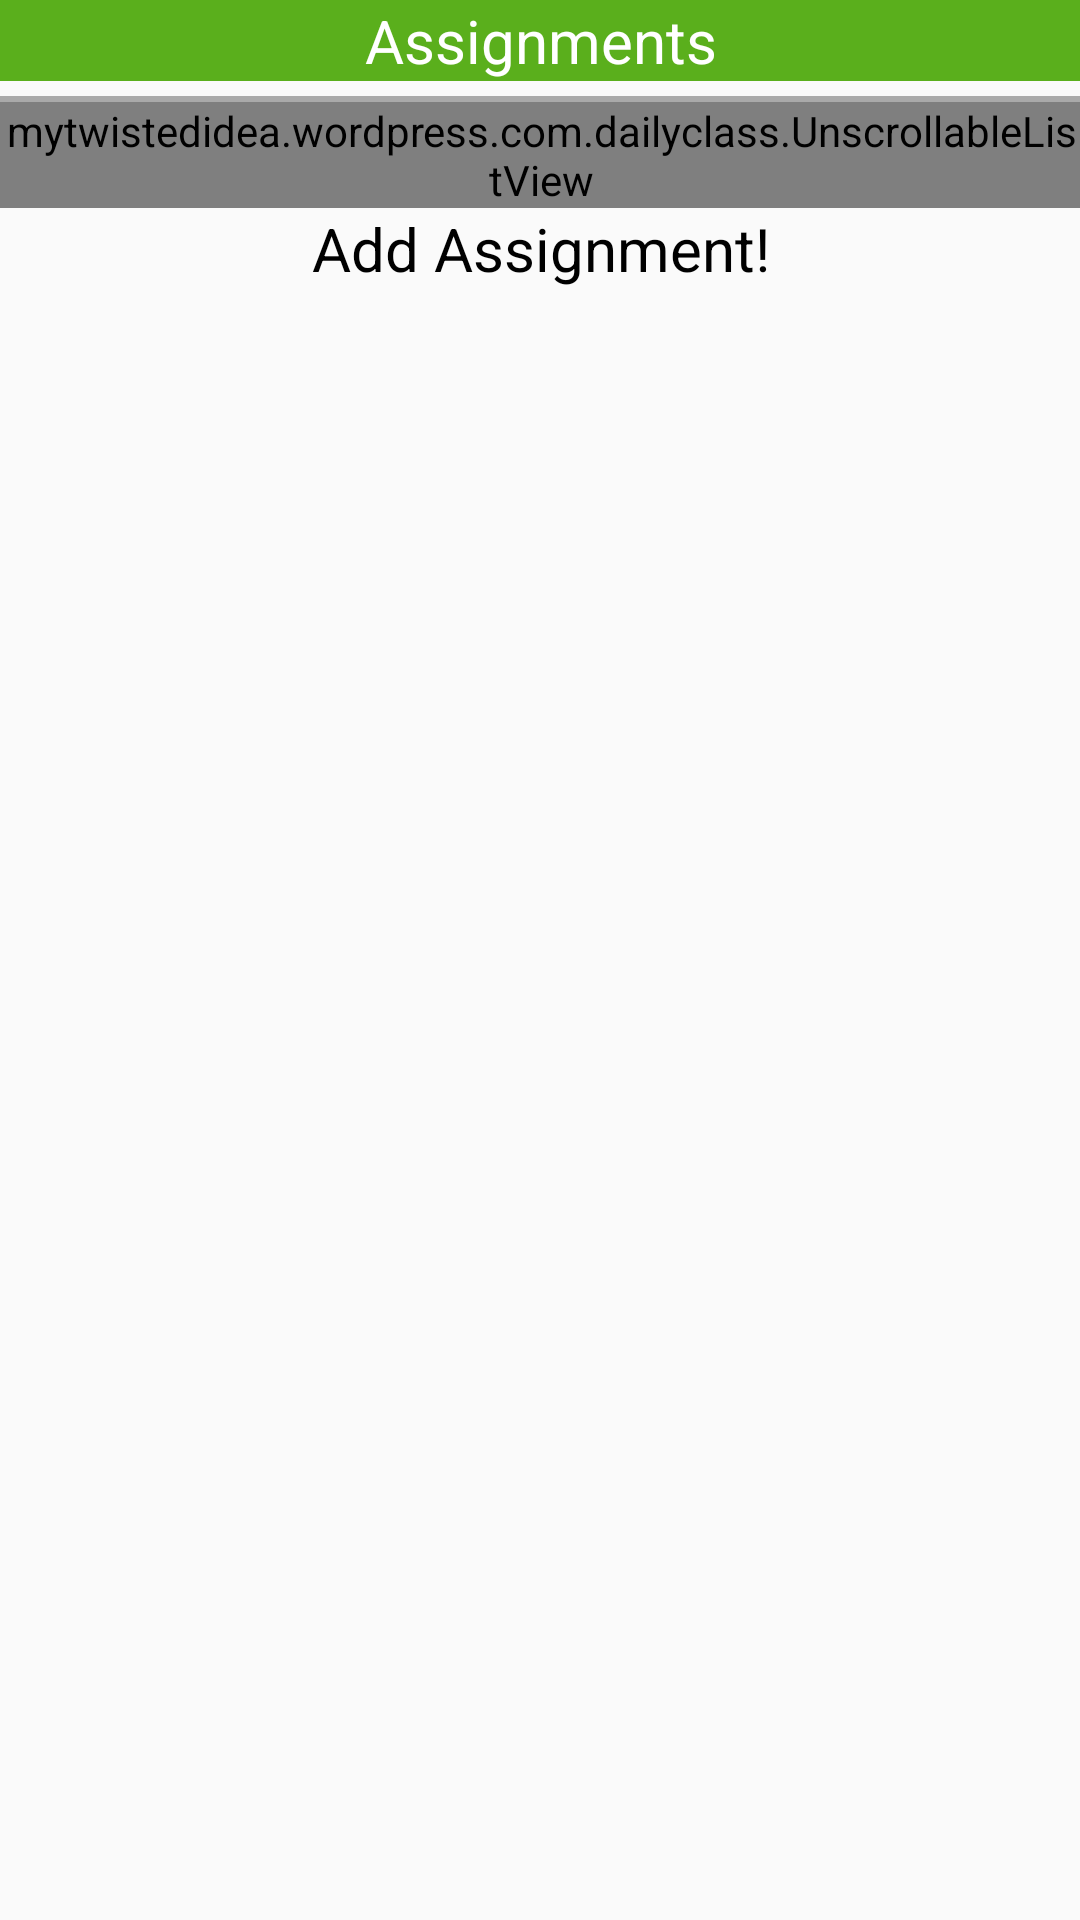

Produce the Android XML layout that renders to this screen, including the resource entries it uses.
<!-- AndroidManifest.xml: application theme AppTheme -->
<!-- res/layout/content_assignment_viewing.xml -->
<?xml version="1.0" encoding="utf-8"?>
<ScrollView xmlns:android="http://schemas.android.com/apk/res/android"
    xmlns:app="http://schemas.android.com/apk/res-auto"
    xmlns:tools="http://schemas.android.com/tools"
    android:id="@+id/content_assignment_viewing"
    android:layout_width="match_parent"
    android:layout_height="match_parent"
    android:paddingBottom="@dimen/activity_vertical_margin"
    android:paddingLeft="@dimen/activity_horizontal_margin"
    android:paddingRight="@dimen/activity_horizontal_margin"
    android:paddingTop="@dimen/activity_vertical_margin"
    app:layout_behavior="@string/appbar_scrolling_view_behavior"
    tools:context="mytwistedidea.wordpress.com.dailyclass.AssignmentViewing"
    tools:showIn="@layout/activity_assignment_viewing">

    <LinearLayout
        android:layout_width="match_parent"
        android:layout_height="match_parent"
        android:orientation="vertical">

        <TextView
            android:id="@+id/tvonly"
            android:layout_width="match_parent"
            android:layout_height="wrap_content"
            android:background="@color/colorThree"
            android:gravity="center_horizontal"
            android:text="Assignments"
            android:textColor="#fff"
            android:textSize="20sp" />

        <View
            android:layout_width="match_parent"
            android:layout_height="2dp"
            android:background="@android:color/darker_gray"
            android:layout_marginTop="5dp"/>

        <mytwistedidea.wordpress.com.dailyclass.UnscrollableListView
            android:layout_width="match_parent"
            android:layout_height="wrap_content"
            android:id="@+id/lv_assignments"
            android:layout_below="@+id/textView2"
            android:layout_alignParentStart="true" />
        <TextView
            android:id="@+id/tv_noassignmentAsV"
            android:layout_width="match_parent"
            android:layout_height="wrap_content"
            android:gravity="center_horizontal"
            android:text="Add Assignment!"
            android:textColor="#000"
            android:textSize="20sp" />


    </LinearLayout>
</ScrollView>
<!-- res/layout/activity_assignment_viewing.xml (included above) -->
<?xml version="1.0" encoding="utf-8"?>
<android.support.design.widget.CoordinatorLayout xmlns:android="http://schemas.android.com/apk/res/android"
    xmlns:app="http://schemas.android.com/apk/res-auto"
    xmlns:tools="http://schemas.android.com/tools"
    android:layout_width="match_parent"
    android:layout_height="match_parent"
    android:fitsSystemWindows="true"
    tools:context="mytwistedidea.wordpress.com.dailyclass.AssignmentViewing">

    <android.support.design.widget.AppBarLayout
        android:layout_width="match_parent"
        android:layout_height="wrap_content"
        android:theme="@style/AppTheme.AppBarOverlay">

        <android.support.v7.widget.Toolbar
            android:id="@+id/toolbar"
            android:layout_width="match_parent"
            android:layout_height="?attr/actionBarSize"
            android:background="?attr/colorPrimary"
            app:popupTheme="@style/AppTheme.PopupOverlay" />

    </android.support.design.widget.AppBarLayout>

    <include layout="@layout/content_assignment_viewing" />

    <android.support.design.widget.FloatingActionButton
        android:id="@+id/fab"
        android:layout_width="wrap_content"
        android:layout_height="wrap_content"
        android:layout_gravity="bottom|end"
        android:layout_margin="@dimen/fab_margin"
        app:srcCompat="@android:drawable/ic_dialog_email" />


</android.support.design.widget.CoordinatorLayout>
<!-- resources referenced by this layout -->
<resources>
  <color name="colorThree">#5AAF1C</color>
  <style name="AppTheme.AppBarOverlay" parent="ThemeOverlay.AppCompat.Dark.ActionBar" />
  <style name="AppTheme.PopupOverlay" parent="ThemeOverlay.AppCompat.Light" />
  <style name="AppTheme" parent="Theme.AppCompat.Light.DarkActionBar">
          
          <item name="colorPrimary">@color/colorOne</item>
          <item name="colorPrimaryDark">@color/colorTwo</item>
          <item name="colorAccent">@color/colorThree</item>
      </style>
  <color name="colorOne">#47A875</color>
  <color name="colorTwo">#5EBA7D</color>
</resources>
